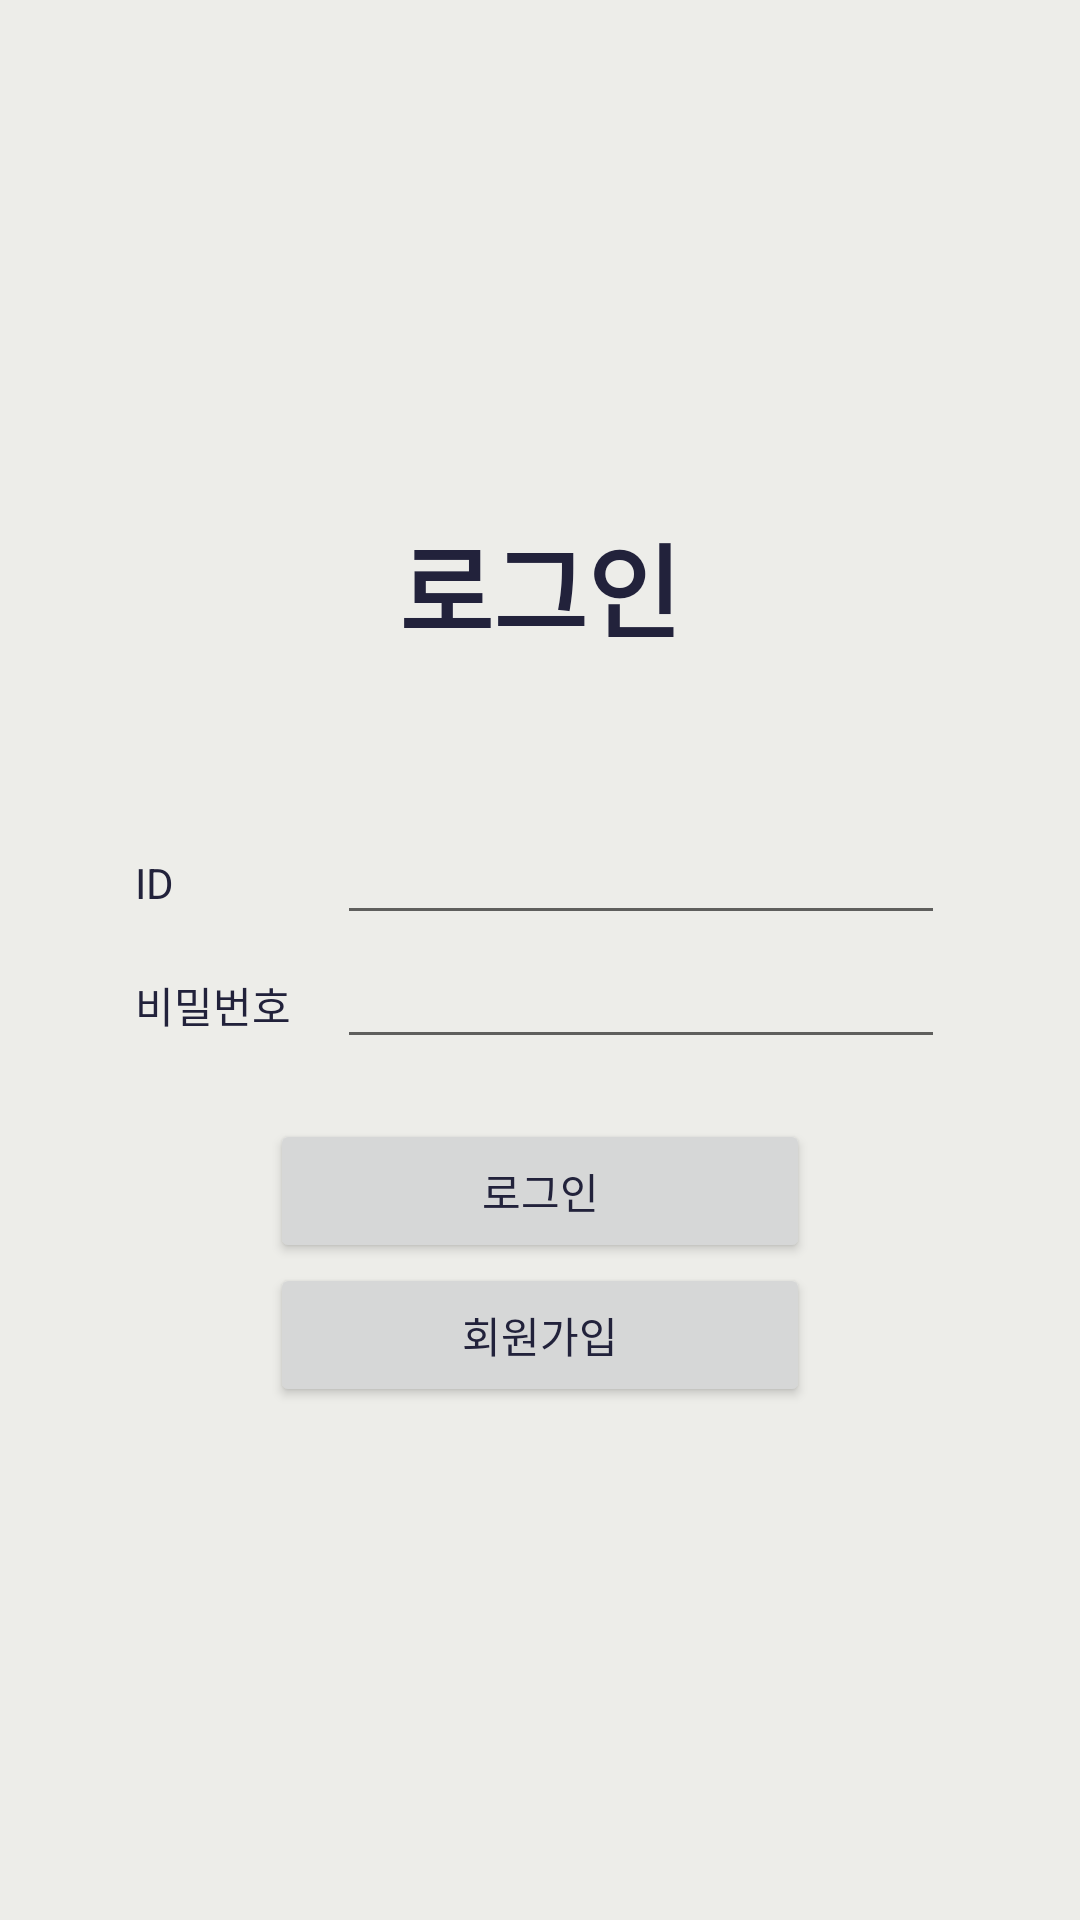

Android layout source for this screen:
<!-- AndroidManifest.xml: application theme Theme.RecipeApplication -->
<!-- res/layout/fragment_sign_in.xml -->
<?xml version="1.0" encoding="utf-8"?>
<FrameLayout xmlns:android="http://schemas.android.com/apk/res/android"
    xmlns:tools="http://schemas.android.com/tools"
    android:layout_width="match_parent"
    android:layout_height="match_parent"
    tools:context=".ui.login.SignInFragment">


    <LinearLayout
        android:layout_width="match_parent"
        android:layout_height="match_parent"
        android:gravity="center"
        android:orientation="vertical">

        <TextView
            android:layout_width="match_parent"
            android:layout_height="wrap_content"
            android:layout_marginBottom="50dp"
            android:gravity="center"
            android:text="로그인"
            android:textSize="34sp"
            android:textStyle="bold" />

        <LinearLayout
            android:layout_width="match_parent"
            android:layout_height="wrap_content"
            android:orientation="vertical">

            <LinearLayout
                android:layout_width="match_parent"
                android:layout_height="match_parent"
                android:layout_marginBottom="20dp"
                android:orientation="horizontal">

                <View
                    android:layout_width="0dp"
                    android:layout_height="0dp"
                    android:layout_weight="1" />

                <LinearLayout
                    android:layout_width="0dp"
                    android:layout_height="wrap_content"
                    android:layout_weight="6"
                    android:orientation="vertical">

                    <LinearLayout
                        android:layout_width="match_parent"
                        android:layout_height="wrap_content"
                        android:orientation="horizontal">

                        <TextView
                            android:layout_width="0dp"
                            android:layout_height="wrap_content"
                            android:layout_weight="1"
                            android:text="ID" />

                        <EditText
                            android:id="@+id/signInId"
                            android:layout_width="0dp"
                            android:layout_height="wrap_content"
                            android:layout_weight="3"
                            android:ems="10"
                            android:inputType="text" />

                    </LinearLayout>

                    <LinearLayout
                        android:layout_width="match_parent"
                        android:layout_height="wrap_content"
                        android:orientation="horizontal">

                        <TextView
                            android:layout_width="0dp"
                            android:layout_height="wrap_content"
                            android:layout_weight="1"
                            android:text="비밀번호" />

                        <EditText
                            android:id="@+id/signInPassword"
                            android:layout_width="0dp"
                            android:layout_height="wrap_content"
                            android:layout_weight="3"
                            android:ems="10"
                            android:inputType="textPassword" />

                    </LinearLayout>

                </LinearLayout>

                <View
                    android:layout_width="0dp"
                    android:layout_height="0dp"
                    android:layout_weight="1" />
            </LinearLayout>

            <LinearLayout
                android:layout_width="match_parent"
                android:layout_height="wrap_content"
                android:orientation="horizontal">

                <View
                    android:layout_width="0dp"
                    android:layout_height="0dp"
                    android:layout_weight="1" />

                <Button
                    android:id="@+id/signInBtn"
                    android:layout_width="0dp"
                    android:layout_height="wrap_content"
                    android:layout_weight="2"
                    android:text="로그인" />

                <View
                    android:layout_width="0dp"
                    android:layout_height="0dp"
                    android:layout_weight="1" />
            </LinearLayout>

            <LinearLayout
                android:layout_width="match_parent"
                android:layout_height="wrap_content"
                android:orientation="horizontal">

                <View
                    android:layout_width="0dp"
                    android:layout_height="0dp"
                    android:layout_weight="1" />

                <Button
                    android:id="@+id/signInSignUpBtn"
                    android:layout_width="0dp"
                    android:layout_height="wrap_content"
                    android:layout_weight="2"
                    android:text="회원가입" />

                <View
                    android:layout_width="0dp"
                    android:layout_height="0dp"
                    android:layout_weight="1" />
            </LinearLayout>
        </LinearLayout>
    </LinearLayout>

</FrameLayout>
<!-- resources referenced by this layout -->
<resources>
  <style name="Theme.RecipeApplication" parent="Theme.MaterialComponents.DayNight.DarkActionBar">
          
          <item name="colorPrimary">#e3d5ca</item>
          <item name="colorPrimaryVariant">#d5bdaf</item>
          <item name="colorOnPrimary">#22223b</item>
          
          <item name="colorSecondary">#f5ebe0</item>
          <item name="colorSecondaryVariant">#d6ccc2</item>
          <item name="colorOnSecondary">#4a4e69</item>
          
          <item name="android:statusBarColor">?attr/colorPrimaryVariant</item>
          
          <item name="android:textColor">#22223b</item>
          
          <item name="android:windowBackground">#edede9</item>
      </style>
</resources>
